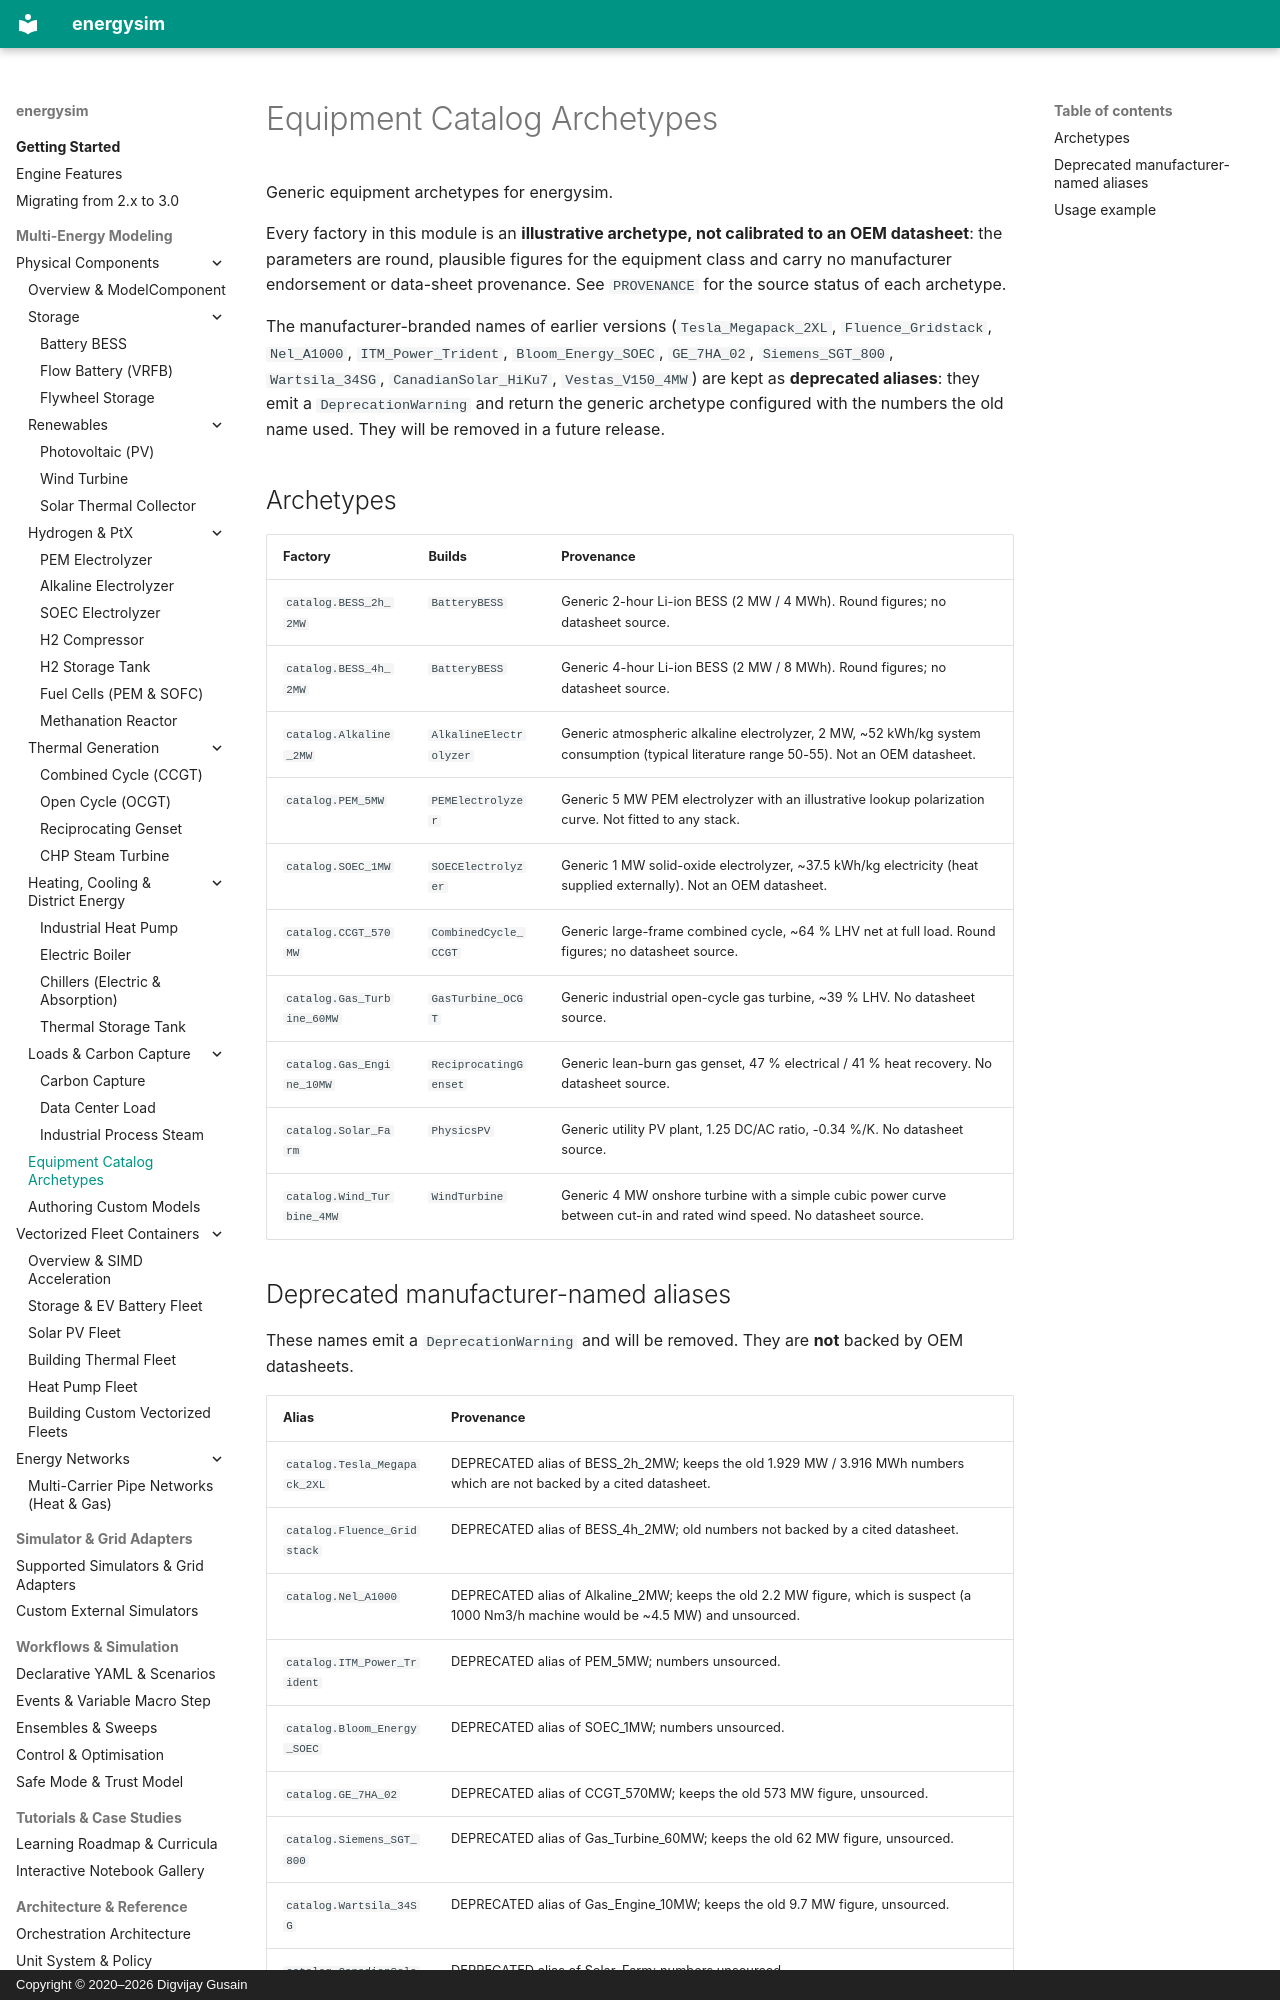

repository: dgusain1/energysim · page: components/catalog/index.html · generator: mkdocs · copyright: Copyright © 2020–2026 Digvijay Gusain

<!-- Generated by scripts/generate_reference_docs.py. Do not edit by hand. -->

# Equipment Catalog Archetypes

Generic equipment archetypes for energysim.

Every factory in this module is an **illustrative archetype, not calibrated to an OEM
datasheet**: the parameters are round, plausible figures for the equipment class and carry
no manufacturer endorsement or data-sheet provenance. See ``PROVENANCE`` for the source
status of each archetype.

The manufacturer-branded names of earlier versions (``Tesla_Megapack_2XL``,
``Fluence_Gridstack``, ``Nel_A1000``, ``ITM_Power_Trident``, ``Bloom_Energy_SOEC``,
``GE_7HA_02``, ``Siemens_SGT_800``, ``Wartsila_34SG``, ``CanadianSolar_HiKu7``,
``Vestas_V150_4MW``) are kept as **deprecated aliases**: they emit a
``DeprecationWarning`` and return the generic archetype configured with the numbers the old
name used. They will be removed in a future release.

## Archetypes

| Factory | Builds | Provenance |
|---|---|---|
| `catalog.BESS_2h_2MW` | `BatteryBESS` | Generic 2-hour Li-ion BESS (2 MW / 4 MWh). Round figures; no datasheet source. |
| `catalog.BESS_4h_2MW` | `BatteryBESS` | Generic 4-hour Li-ion BESS (2 MW / 8 MWh). Round figures; no datasheet source. |
| `catalog.Alkaline_2MW` | `AlkalineElectrolyzer` | Generic atmospheric alkaline electrolyzer, 2 MW, ~52 kWh/kg system consumption (typical literature range 50-55). Not an OEM datasheet. |
| `catalog.PEM_5MW` | `PEMElectrolyzer` | Generic 5 MW PEM electrolyzer with an illustrative lookup polarization curve. Not fitted to any stack. |
| `catalog.SOEC_1MW` | `SOECElectrolyzer` | Generic 1 MW solid-oxide electrolyzer, ~37.5 kWh/kg electricity (heat supplied externally). Not an OEM datasheet. |
| `catalog.CCGT_570MW` | `CombinedCycle_CCGT` | Generic large-frame combined cycle, ~64 % LHV net at full load. Round figures; no datasheet source. |
| `catalog.Gas_Turbine_60MW` | `GasTurbine_OCGT` | Generic industrial open-cycle gas turbine, ~39 % LHV. No datasheet source. |
| `catalog.Gas_Engine_10MW` | `ReciprocatingGenset` | Generic lean-burn gas genset, 47 % electrical / 41 % heat recovery. No datasheet source. |
| `catalog.Solar_Farm` | `PhysicsPV` | Generic utility PV plant, 1.25 DC/AC ratio, -0.34 %/K. No datasheet source. |
| `catalog.Wind_Turbine_4MW` | `WindTurbine` | Generic 4 MW onshore turbine with a simple cubic power curve between cut-in and rated wind speed. No datasheet source. |
